Run: headless pygame with SDL's dummy video driver; simulated clock (each Clock.tick advances the game by its frame time, no real sleeping); random seed 0; keys injected as events and as key.get_pressed() state; no mouse input; restart key R tapped at the start of phases 3 and 4.
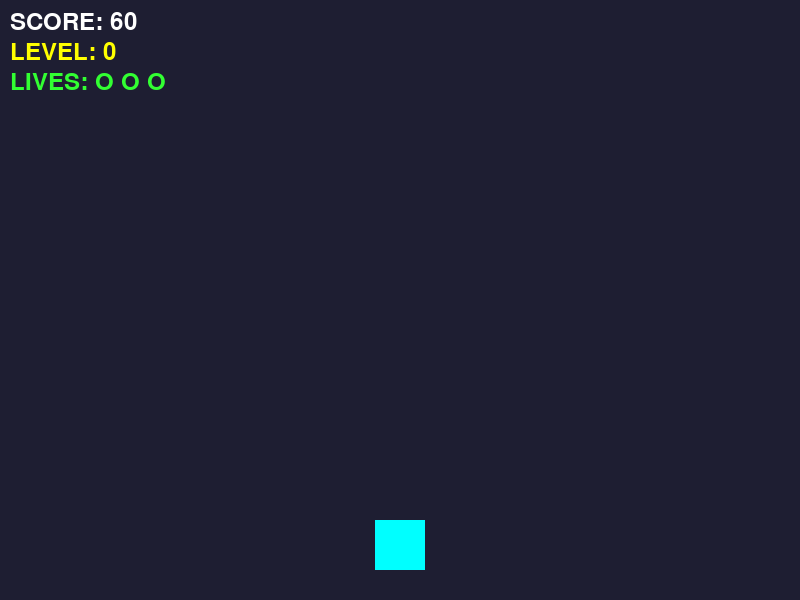
Frame 1 of 4 · flips 1–60 · no input
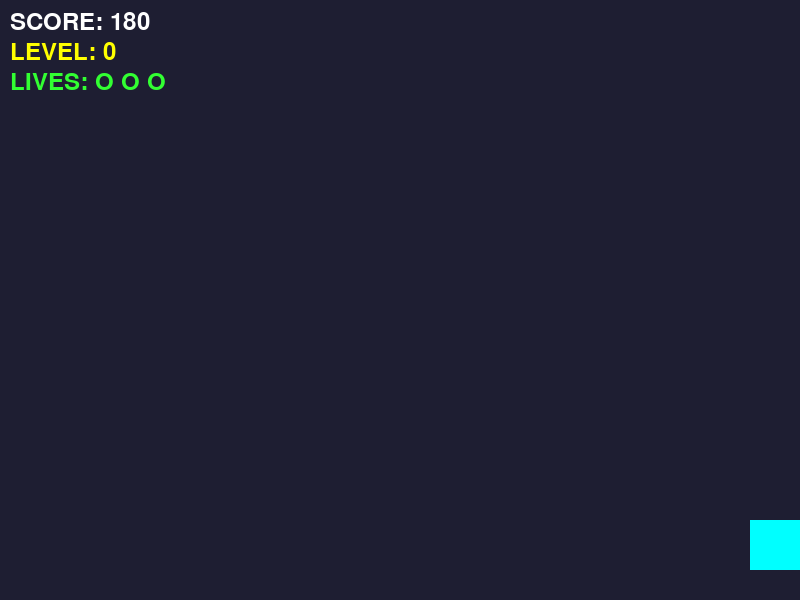
Frame 2 of 4 · flips 61–180 · tapped SPACE, RETURN · held RIGHT (→), D
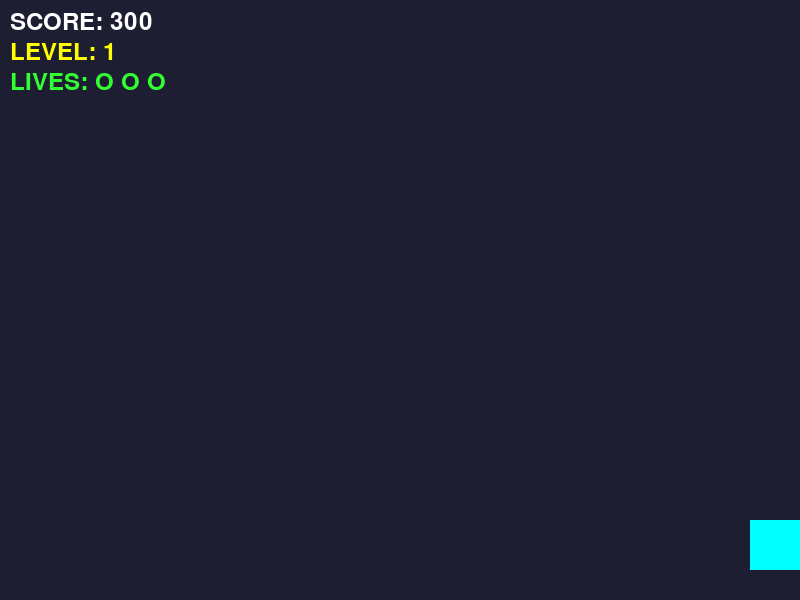
Frame 3 of 4 · flips 181–300 · tapped R · held DOWN (↓), S
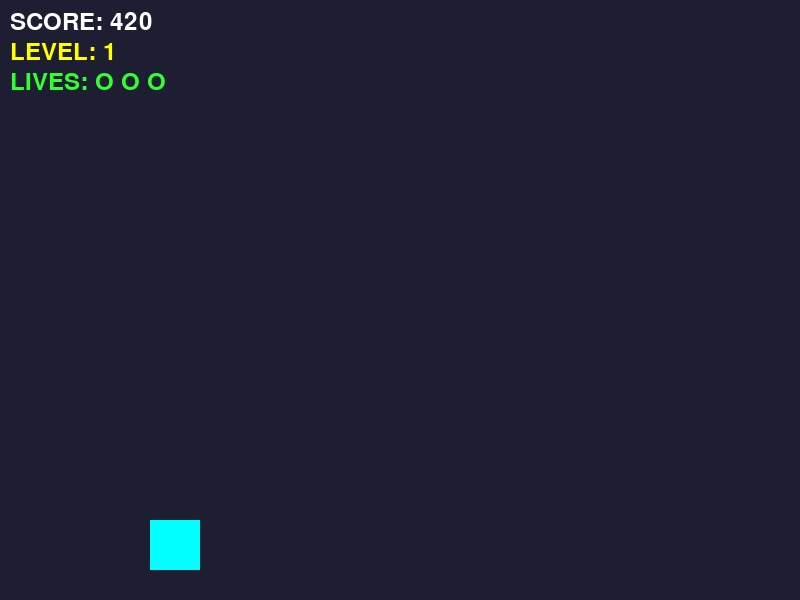
Frame 4 of 4 · flips 301–420 · tapped R · held LEFT (←), A, UP (↑), W

The pygame program that drew these frames:

import pygame
import sys
import random

# =========================================================
# 🧑‍💻 [학생 작업 구역] 1~4차시 유지 + 5차시: 선택형 확장 기능
# =========================================================

# --- 1차시: 우주선 이동 ---
def move_ship(keys):
    global ship_rect
    speed = 5
    if keys[pygame.K_LEFT]:
        ship_rect.x -= speed
    if keys[pygame.K_RIGHT]:
        ship_rect.x += speed
    if ship_rect.left < 0:
        ship_rect.left = 0
    if ship_rect.right > 800:
        ship_rect.right = 800

# --- 2차시 & [확장 1] 운석 크기 랜덤 ---
def spawn_meteor():
    global meteors
    
    # 4차시까지는 고정된 크기(40)였습니다.
    meteor_size = 40
    
    # TODO_확장1: [주문] "운석 크기가 20에서 80 사이로 랜덤하게 나오게 바꿔주세요!"
    # 힌트: random.randint(20, 80)을 활용하여 위의 변수를 수정해보세요.
    
    random_x = random.randint(0, 800 - meteor_size)
    new_meteor = pygame.Rect(random_x, -meteor_size, meteor_size, meteor_size)
    meteors.append(new_meteor)

def update_meteors():
    global meteors
    meteor_speed = 7 + difficulty
    
    # 안전한 삭제를 위해 복사본[:]을 순회합니다.
    for meteor in meteors[:]:
        meteor.y += meteor_speed
        
        # 화면 밖(600 초과)으로 나간 운석들 지우기
        if meteor.top > 600:
            meteors.remove(meteor)

# --- 3차시 & [확장 2] 목숨(Lives) 시스템 ---
def check_collision():
    global game_over, lives
    for meteor in meteors:
        if ship_rect.colliderect(meteor):
            # 4차시까지는 부딪히면 무조건 게임 오버였습니다.
            # game_over = True
            
            # TODO_확장2: [주문] "바로 죽지 않고, 목숨(lives)이 1 깎이게 바꿔주세요."
            # 그리고 "연속으로 맞지 않게, 부딪힌 뒤 meteors 리스트를 비워(clear)주세요"
            # 마지막으로 "목숨이 0 이하가 되면 그때 game_over = True가 되게 해주세요!"
            pass
            
            break

def check_restart(keys):
    global game_over, meteors, ship_rect, score, difficulty, lives
    if keys[pygame.K_r]:
        game_over = False
        meteors.clear()
        ship_rect.x = 400 - 25
        score = 0
        difficulty = 0
        
        # TODO_확장2 수정 부가작업: 재시작 시 lives를 다시 3으로 채워주세요.
        pass

# --- 4차시 점수/난이도 ---
def update_score():
    global score, difficulty
    score += 1
    difficulty = score // 300


# =========================================================
# ⚙️ [게임 엔진 구역] 건드리지 마세요!
# =========================================================

pygame.init()
WIDTH, HEIGHT = 800, 600
screen = pygame.display.set_mode((WIDTH, HEIGHT))
pygame.display.set_caption("우주선 운석 피하기 - 학생 실습본 (5차시)")
clock = pygame.time.Clock()

ship_color = (0, 255, 255)
ship_rect = pygame.Rect(WIDTH // 2 - 25, HEIGHT - 80, 50, 50)
meteor_color = (255, 100, 100)
meteors = []

# 상태 변수 모음
game_over = False
score = 0
difficulty = 0
lives = 3 # 5차시 목숨 변수 엔진에 기본 추가

SPAWN_METEOR_EVENT = pygame.USEREVENT + 1
pygame.time.set_timer(SPAWN_METEOR_EVENT, 600)

font_large = pygame.font.SysFont(None, 72)
font_small = pygame.font.SysFont(None, 36)

def draw_ship(surface):
    pygame.draw.rect(surface, ship_color, ship_rect)

def draw_meteors(surface):
    for m in meteors:
        pygame.draw.rect(surface, meteor_color, m)

def draw_hud(surface):
    score_text = font_small.render(f"SCORE: {score}", True, (255, 255, 255))
    level_text = font_small.render(f"LEVEL: {difficulty}", True, (255, 255, 0))
    # 5차시에 생명력 렌더링 추가 (하트 문자 등)
    lives_text = font_small.render(f"LIVES: {'O '*lives}", True, (50, 255, 50))
    
    surface.blit(score_text, (10, 10))
    surface.blit(level_text, (10, 40))
    surface.blit(lives_text, (10, 70))

def draw_game_over(surface):
    text_over = font_large.render("GAME OVER", True, (255, 50, 50))
    text_restart = font_small.render("Press 'R' to Restart", True, (200, 200, 200))
    
    over_rect = text_over.get_rect(center=(WIDTH // 2, HEIGHT // 2 - 30))
    restart_rect = text_restart.get_rect(center=(WIDTH // 2, HEIGHT // 2 + 30))
    
    surface.blit(text_over, over_rect)
    surface.blit(text_restart, restart_rect)

def main():
    running = True
    while running:
        for event in pygame.event.get():
            if event.type == pygame.QUIT:
                running = False
            
            if not game_over and event.type == SPAWN_METEOR_EVENT:
                spawn_meteor()
                
        keys = pygame.key.get_pressed()
        
        if not game_over:
            move_ship(keys)
            update_meteors()
            check_collision()
            update_score()
        else:
            check_restart(keys)
            
        screen.fill((30, 30, 50))
        draw_ship(screen)
        draw_meteors(screen)
        draw_hud(screen) 
        
        if game_over:
            draw_game_over(screen)
        
        pygame.display.flip()
        clock.tick(60)

    pygame.quit()
    sys.exit()

if __name__ == "__main__":
    main()
